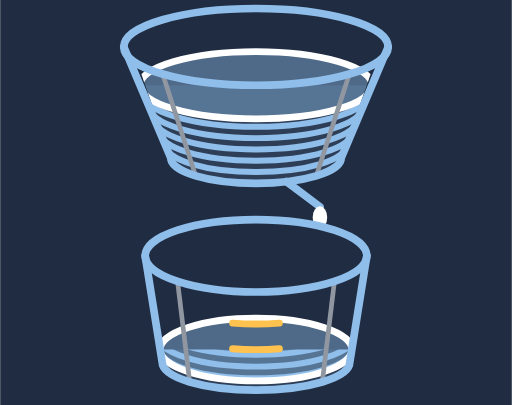
t = 0.00 s
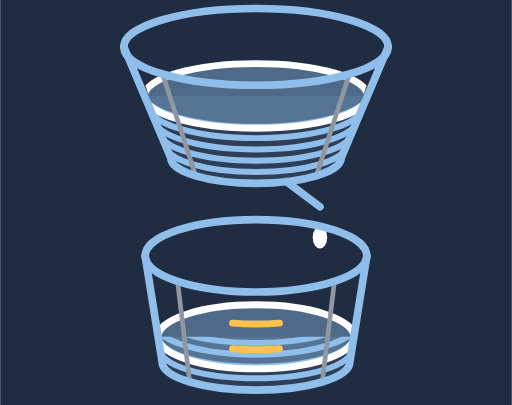
t = 1.33 s
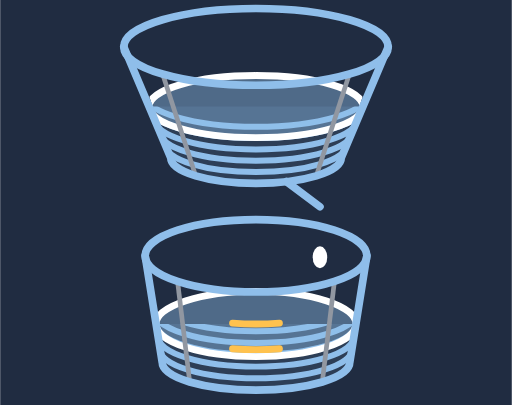
t = 2.67 s
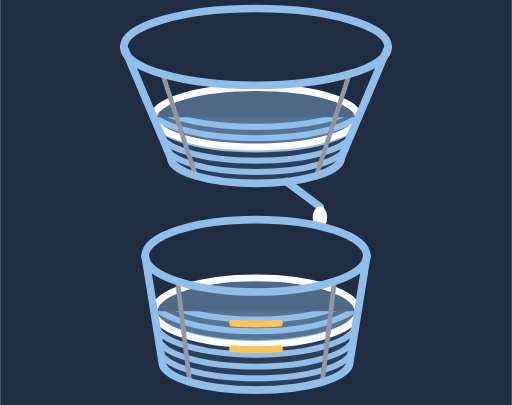
t = 4.00 s
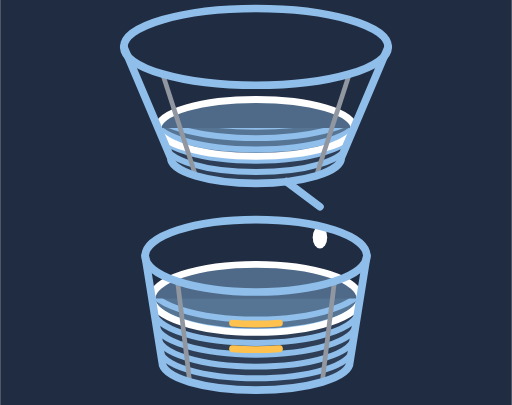
t = 5.33 s
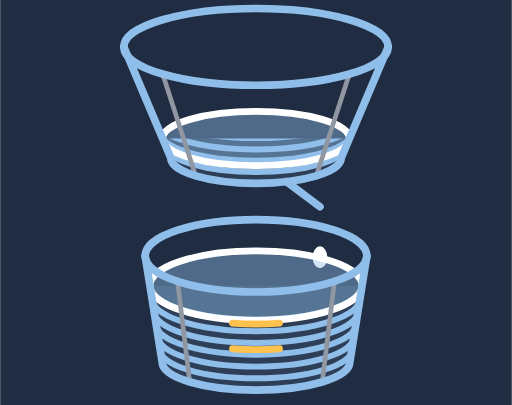
t = 6.67 s

The animated SVG that drew these frames (rendered in a browser with its animation timeline set to each time). Animation: 10 SMIL elements (animate=10); one cycle of 8.00 s, repeats indefinitely.

<svg width="240" height="190" viewBox="0 0 240 190" xmlns="http://www.w3.org/2000/svg">
<defs>
<clipPath id="v-w-up"><path d="M54 0 L186 0 L160 74 A40 12 0 0 1 80 74 Z"/></clipPath>
<clipPath id="v-w-lo"><path d="M64 100 L176 100 L164 170 A44 13 0 0 1 76 170 Z"/></clipPath>
<clipPath id="v-w-upwet"><rect x="40" y="40" width="160" height="70"><animate attributeName="y" values="40;70" dur="8s" repeatCount="indefinite"/></rect></clipPath>
<clipPath id="v-w-lowet"><rect x="40" y="164" width="160" height="70"><animate attributeName="y" values="164;128" dur="8s" repeatCount="indefinite"/></rect></clipPath>
</defs>
<rect width="240" height="190" fill="#202C41"/>
<g clip-path="url(#v-w-up)"><g clip-path="url(#v-w-upwet)">
<rect x="40" y="0" width="160" height="190" fill="#8FBEEA" opacity="0.12"/>
<g fill="none" stroke="#8FBEEA" stroke-width="2.8">
<path d="M67.3 44.0 A52.7 15.5 0 0 0 172.7 44.0"/>
<path d="M69.8 50.0 A50.2 14.8 0 0 0 170.2 50.0"/>
<path d="M72.4 56.0 A47.6 14.1 0 0 0 167.6 56.0"/>
<path d="M74.9 62.0 A45.1 13.4 0 0 0 165.1 62.0"/>
<path d="M77.5 68.0 A42.5 12.7 0 0 0 162.5 68.0"/>
<path d="M80.0 74.0 A40.0 12.0 0 0 0 160.0 74.0"/>
<path d="M82.5 80.0 A37.5 11.3 0 0 0 157.5 80.0"/>
</g></g></g>
<g clip-path="url(#v-w-up)"><ellipse cx="120" cy="40" rx="54.4" ry="15.8" fill="#8FBEEA" fill-opacity="0.42" stroke="#FFFFFF" stroke-width="3.2"><animate attributeName="cy" values="40;70" dur="8s" repeatCount="indefinite"/><animate attributeName="rx" values="54.4;41.7" dur="8s" repeatCount="indefinite"/><animate attributeName="ry" values="15.8;12.1" dur="8s" repeatCount="indefinite"/></ellipse></g>
<g fill="none" stroke="#9197A1" stroke-width="2.2">
<line x1="163.8" y1="34.7" x2="148.3" y2="82.5"/>
<line x1="76.2" y1="34.7" x2="91.7" y2="82.5"/>
</g>
<g fill="none" stroke="#8FBEEA" stroke-width="3.6" stroke-linecap="round" stroke-linejoin="round"><ellipse cx="120" cy="22" rx="62" ry="18"/><path d="M58 22 L80 74 A40 12 0 0 0 160 74 L182 22"/><line x1="134.3" y1="85.2" x2="150" y2="97"/></g>
<ellipse cx="150" cy="102" rx="3.4" ry="5.2" fill="#FFFFFF"><animate attributeName="cy" values="102;130" dur="1s" repeatCount="indefinite"/><animate attributeName="opacity" values="1;1;0" keyTimes="0;0.8;1" dur="1s" repeatCount="indefinite"/></ellipse>
<g clip-path="url(#v-w-lo)"><g clip-path="url(#v-w-lowet)">
<rect x="40" y="0" width="160" height="190" fill="#8FBEEA" opacity="0.12"/>
<g fill="none" stroke="#8FBEEA" stroke-width="2.8">
<path d="M70.2 134.0 A49.8 15.9 0 0 0 169.8 134.0"/>
<path d="M71.2 140.0 A48.8 15.4 0 0 0 168.8 140.0"/>
<path d="M72.2 146.0 A47.8 14.9 0 0 0 167.8 146.0"/>
<path d="M73.1 152.0 A46.9 14.4 0 0 0 166.9 152.0"/>
<path d="M74.1 158.0 A45.9 14.0 0 0 0 165.9 158.0"/>
<path d="M75.0 164.0 A45.0 13.5 0 0 0 165.0 164.0"/>
<path d="M76.0 170.0 A44.0 13.0 0 0 0 164.0 170.0"/>
</g></g></g>
<g clip-path="url(#v-w-lo)"><ellipse cx="120" cy="164" rx="45.0" ry="14.7" fill="#8FBEEA" fill-opacity="0.42" stroke="#FFFFFF" stroke-width="3.2"><animate attributeName="cy" values="164;128" dur="8s" repeatCount="indefinite"/><animate attributeName="rx" values="45.0;50.7" dur="8s" repeatCount="indefinite"/><animate attributeName="ry" values="14.7;16.6" dur="8s" repeatCount="indefinite"/></ellipse></g>
<g fill="none" stroke="#9197A1" stroke-width="2.2">
<line x1="156.8" y1="132.0" x2="151.1" y2="179.2"/>
<line x1="83.2" y1="132.0" x2="88.9" y2="179.2"/>
</g>
<g fill="none" stroke="#8FBEEA" stroke-width="3.6" stroke-linecap="round" stroke-linejoin="round"><ellipse cx="120" cy="120" rx="52" ry="17"/><path d="M68 120 L76 170 A44 13 0 0 0 164 170 L172 120"/></g>
<g fill="none" stroke="#FFC24E" stroke-width="3.2" stroke-linecap="round"><path d="M109 151.6 A49.5 16.2 0 0 0 131 151.6"/><path d="M109 163.6 A47.4 15.5 0 0 0 131 163.6"/></g>
</svg>
